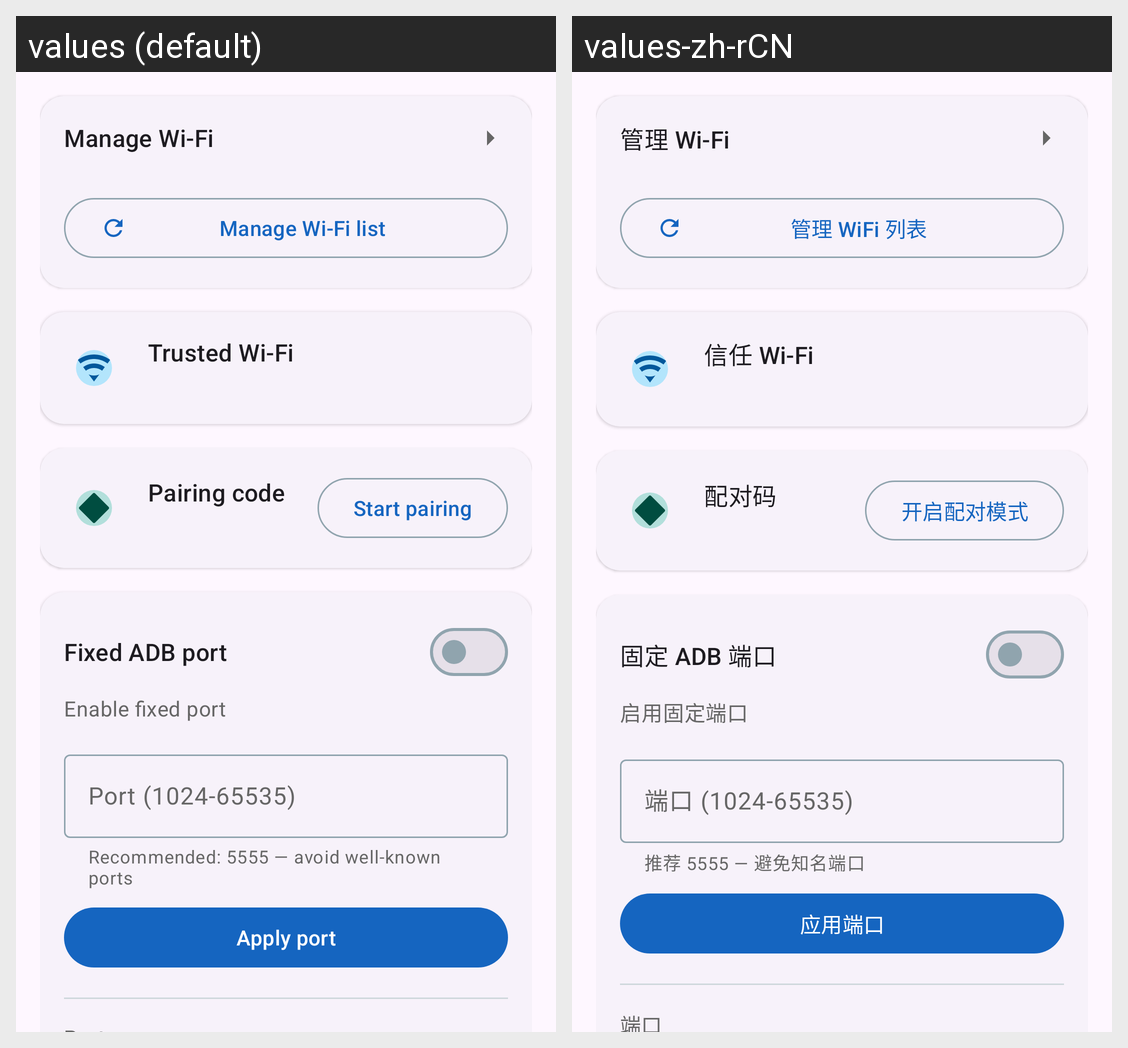

This grid shows one Android layout under two languages. Give, for every string resource on the screen, its name, the default text and each shown locale's text.
Android screen res/layout/fragment_network.xml rendered under 2 locales, left to right: values (default), values-zh-rCN. Device: Nexus 5 (rendered at 1080×1920; each locale shown at half size, 540×960, under a caption strip naming it); theme Theme.ADB_X.
Strings drawn on this screen, with the default value and each locale's value (text and hints the layout hard-codes, and strings that could not be matched under every locale, appear in the picture but are not listed):

wifi_manage
  values: Manage Wi-Fi
  values-zh-rCN: 管理 Wi-Fi

btn_refresh_wifi
  values: Manage Wi-Fi list
  values-zh-rCN: 管理 WiFi 列表

section_trusted_wifi
  values: Trusted Wi-Fi
  values-zh-rCN: 信任 Wi-Fi

section_pairing_code
  values: Pairing code
  values-zh-rCN: 配对码

btn_start_pairing
  values: Start pairing
  values-zh-rCN: 开启配对模式

section_fixed_port
  values: Fixed ADB port
  values-zh-rCN: 固定 ADB 端口

sw_fixed_port
  values: Enable fixed port
  values-zh-rCN: 启用固定端口

hint_port
  values: Port (1024-65535)
  values-zh-rCN: 端口 (1024-65535)

hint_port_helper
  values: Recommended: 5555 — avoid well-known ports
  values-zh-rCN: 推荐 5555 — 避免知名端口

btn_apply_port
  values: Apply port
  values-zh-rCN: 应用端口
